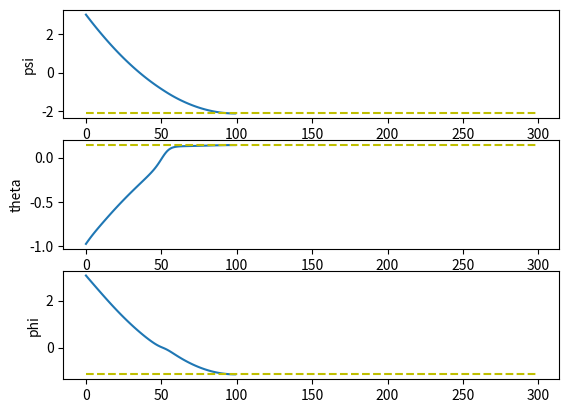
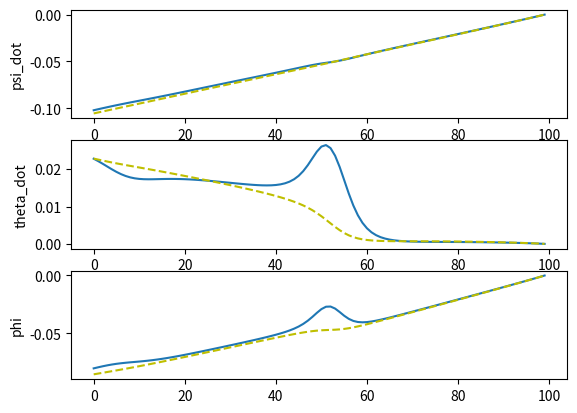
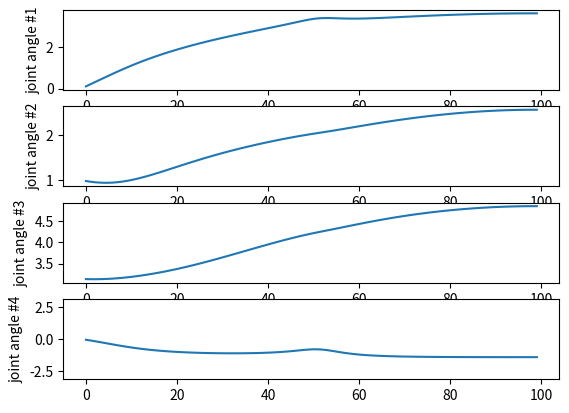

The matplotlib source for these figures, in order:
import time
from sympy import *
c=cos
s=sin

import numpy as np
import matplotlib.pyplot as plt
#================================================================================================================
Rs=Matrix([
    [1,0,0],
    [0,-1,0],
    [0,0,-1]])
    
#Variables
x,y,z,theta,phi,psi,t1,t2,t3,t4= symbols('x y z theta phi psi t1 t2 t3 t4') #UAV and arm postures
l1=0.0695; l2=0.17; l3=0.07025; l4=0.025        
alpha1=pi/2; alpha2=0; alpha3=pi/2; alpha4=0    #DH params
xshift=0.11316; yshift=0; zshift=0  #shift from base to first link origin
shift=Matrix([[xshift],[yshift],[zshift]])
a1=0; a2=l2; a3=0; a4=0             #DH params
b1=l1; b2=0; b3=0; b4=l3+l4         #DH params
#=========for plotting===========================================================================================
t1_list=[]
t2_list=[]
t3_list=[]
t4_list=[]
psi_list=[]
theta_list=[]
phi_list=[]
psi_dot_list_d=[] #desired
theta_dot_list_d=[] #desired
phi_dot_list_d=[] #desired
psi_dot_list_actual=[] #actual from the algo
theta_dot_list_actual=[]
phi_dot_list_actual=[]
#================================================================================================================

def R(psi,theta,phi):
    return Matrix([
        [cos(psi)*cos(theta), sin(phi)*sin(theta)*cos(psi) - sin(psi)*cos(phi), sin(phi)*sin(psi) + sin(theta)*cos(phi)*cos(psi)], 
        [sin(psi)*cos(theta), sin(phi)*sin(psi)*sin(theta) + cos(phi)*cos(psi), -sin(phi)*cos(psi) + sin(psi)*sin(theta)*cos(phi)], 
        [-sin(theta), sin(phi)*cos(theta), cos(phi)*cos(theta)]])



#Computing rotation matrix Q of a link frame
#params: alpha, theta -> DH params
def Q(alpha,theta): 
    mu=s(alpha)
    lam=c(alpha)
    return Matrix([[c(theta),-lam*s(theta),mu*s(theta)],
                    [s(theta),lam*c(theta),-mu*c(theta)],
                    [0,mu,lam]])

#Computing a_vector, vector from O_i to O_i+1
def a_vector(a,b,theta):
    return Matrix([[a*c(theta)],[a*s(theta)],[b]])
    
#Computing cross product matrix of 3x1 vector
def CPM(v):
    return Matrix([[0,      -v[2],  v[1]],
                   [v[2],   0,     -v[0]],
                   [-v[1],  v[0],   0]

                   ])
                   
#Computing vector of a matrix of 3x3 matrix; opposite of CPM
def vect(A):
    return 0.5*Matrix([ [A[7]-A[5]],
                    [A[2]-A[6]],
                    [A[3]-A[1]]])
                    
#compute ZYX euler angles given a 3x3rotation matrix   
#https://www.geometrictools.com/Documentation/EulerAngles.pdf        
#R[6]=-sin(theta)  
def euler_angles(R):
    if(R[6]<1):
        if(R[6]>-1):
            theta=asin(-R[6])
            psi=atan2(R[3],R[0])
            phi=atan2(R[7],R[8])
            #print("BO")
        else: #R[6]=-1 #not a unique solution
            theta=pi/2
            psi=-atan2(-R[5],R[4]) #phi-psi=-atan2(-R[5],R[4])
            phi=0
            #print("BUNNNNNNNNNNNNNNNNNNNNNNNNNNNNNNNNNNNNNNNNNNNNNNNNNNNNNNNNNNNNNN")
    else:#R[6]=1
        #not a unique solution
        theta=-pi/2
        psi=atan2(-R[5],R[4]) #psi +phi=atan2(-R[5],R[4])
        phi=0
        #print("BUMMMMMMMMMMMMMMMMMMMMMMMMMMMMMMMMMMMMMMMMMMMMMMMMMMMMMMMMMMMMM")
    return Matrix([[psi],[theta],[phi]])
    
#T matrix to transfrom rates of zyx euler angles to angular velocity. omega=T d/dt(psi theta phi)
def T(psi,theta,phi):
    return Matrix([
                    [0, -s(psi),    c(psi)*c(theta) ],
                    [0, c(psi),     s(psi)*c(theta) ],
                    [1, 0,          -s(theta)       ]])     
#=======================================================================================================
#Compute the total Jacobian of UAV+arm system
#NOTE: t4 does not affect the Jacobian for our robot actually
def Jacobian(t1,t2,t3,t4,psi):

    phi=0;theta=0   #underactuated parameters
    #params
    l1=0.0695; l2=0.17; l3=0.07025; l4=0.025
    alpha1=pi/2; alpha2=0; alpha3=pi/2; alpha4=0
    a1=0; a2=l2; a3=0; a4=0
    b1=l1; b2=0; b3=0; b4=l3+l4
    shift=Matrix([[0.11316],[0],[0]])
    #Q1, Q2, Q3, Q4
    Q1=Q(alpha1,t1)
    Q2=Q(alpha2,t2)
    Q3=Q(alpha3,t3)
    Q4=Q(alpha4,t4)
    #P1, P2, P3, P4
    P1=Q1
    P2=P1*Q2
    P3=P2*Q3
    P4=P3*Q4
    #vectors: a1_vec, a2_vec, a3_vec, a4_vec
    a1_vec=a_vector(a1,b1,t1)
    a2_vec=a_vector(a2,b2,t2)
    a3_vec=a_vector(a3,b3,t3)
    a4_vec=a_vector(a4,b4,t4)
    #Rb: Rotation matrix from world to base. Euler angles ZYX : psi theta phi
    #Rb=Q_psi*Q_theta*Q_phi
    Rb=Matrix([
    [cos(psi)*cos(theta), sin(phi)*sin(theta)*cos(psi) - sin(psi)*cos(phi), sin(phi)*sin(psi) + sin(theta)*cos(phi)*cos(psi)], 
    [sin(psi)*cos(theta), sin(phi)*sin(psi)*sin(theta) + cos(phi)*cos(psi), -sin(phi)*cos(psi) + sin(psi)*sin(theta)*cos(phi)], 
    [-sin(theta), sin(phi)*cos(theta), cos(phi)*cos(theta)]])

    #p_eb= position of ee w.r.t base in base's frame
    p_eb=a1_vec+P1*a2_vec+P2*a3_vec+P3*a4_vec+shift

    #Jacobian of EE w.r.t base in base's frame
    ###CHANGED
    J_eb=Matrix([
    [-l2*c(t2)*s(t1)-(l3+l4)*s(t2+t3)*s(t1),    -l2*c(t1)*s(t2)+(l3+l4)*c(t1)*c(t2+t3)      ,(l3+l4)*c(t1)*c(t2+t3) ,0],
    [l2*c(t1)*c(t2)+(l3+l4)*s(t2+t3)*c(t1),     -l2*s(t1)*s(t2)+(l3+l4)*s(t1)*c(t2+t3)      ,(l3+l4)*s(t1)*c(t2+t3) ,0],
    [0,                                         l2*c(t2)+(l3+l4)*s(t2+t3)                   ,(l3+l4)*s(t2+t3)       ,0],
    [0,s(t1)    ,s(t1)    ,c(t1)*s(t2+t3)],
    [0,-c(t1)   ,-c(t1)   ,s(t1)*s(t2+t3)],
    [1,0        ,0        ,-c(t2+t3)     ]])
    
    #construct total jacobian such that: J [xb. yb. zb. psi. t1. t2. t3. t4.]^T =[d/dt(p_e) omega]^T
    F_left=eye(3)
    F_left=F_left.col_join(zeros(3,3))
    F_right=-CPM(Rb*Rs*p_eb)*Matrix([[0],[0],[1]])
    F_right=F_right.col_join(Matrix([[0],[0],[1]]))
    F=F_left.row_join(F_right)

    G_left=Rb*Rs
    G_left=G_left.col_join(zeros(3,3))
    G_right=zeros(3,3)
    G_right=G_right.col_join(Rb*Rs)
    G=G_left.row_join(G_right)
    G=G*J_eb
    J=F.row_join(G)

    return J.evalf()
#=======================================================================================================
#FK 
#@param joint posture [xb yb zb psi t1 t2 t3 t4]^T
#@return pose of EE for given q. [x y z psi theta phi]^T
def FK(q):
    x=q[0];y=q[1];z=q[2];psi=q[3];t1=q[4];t2=q[5];t3=q[6];t4=q[7]
    
    l1=0.0695; l2=0.17; l3=0.07025; l4=0.025
    alpha1=pi/2; alpha2=0; alpha3=pi/2; alpha4=0
    a1=0; a2=l2; a3=0; a4=0
    b1=l1; b2=0; b3=0; b4=l3+l4
    shift=Matrix([[0.11316],[0],[0]])
    theta=0;phi=0   #underactuated variables
    p_b=Matrix([[x],[y],[z]])    #base position
    
    #Rb
    Rb=Matrix([
    [cos(psi)*cos(theta), sin(phi)*sin(theta)*cos(psi) - sin(psi)*cos(phi), sin(phi)*sin(psi) + sin(theta)*cos(phi)*cos(psi)], 
    [sin(psi)*cos(theta), sin(phi)*sin(psi)*sin(theta) + cos(phi)*cos(psi), -sin(phi)*cos(psi) + sin(psi)*sin(theta)*cos(phi)], 
    [-sin(theta), sin(phi)*cos(theta), cos(phi)*cos(theta)]])

    #Q1, Q2, Q3, Q4
    Q1=Q(alpha1,t1)
    Q2=Q(alpha2,t2)
    Q3=Q(alpha3,t3)
    Q4=Q(alpha4,t4)
    #P1, P2, P3, P4
    P1=Q1
    P2=P1*Q2
    P3=P2*Q3
    P4=P3*Q4

    #vectors: a1_vec, a2_vec, a3_vec, a4_vec
    a1_vec=a_vector(a1,b1,t1)
    a2_vec=a_vector(a2,b2,t2)
    a3_vec=a_vector(a3,b3,t3)
    a4_vec=a_vector(a4,b4,t4)
    
    #position
    p=p_b+Rb*Rs*(shift+a1_vec+P1*a2_vec+P2*a3_vec+P3*a4_vec)
    #orientation
    Q_e=Rb*Rs*P4
    #compute orientation angles
    ori=euler_angles(Q_e)
    
    #complete position and orientation result
    p_result=p.col_join(ori)
    return p_result.evalf()
#=======================================================================================================    
#IK solver
#@param x_d: desired goal position [x y z]^T 
#@param z_d: desired goal orientation [psi theta phi]^T
#@param q_1: initial joint postures [xb yb zb psi t1 t2 t3 t4]^T
#@param T: required time to move from x_1 to x_d
#return: joint postures q that will generate x_d
def IK(x_d,z_d,q_1,Time):
    N=100
    q_k=q_1     #initialize q_k
    x_k=FK(q_1)[0:3,0:1] #initialize x_k
    z_k=FK(q_1)[3:6,0:1] #initialize z_k
    
    dt=Time*1.0/N  #integration step time #multiply 1.0 to avoid integer division error
    
    #Weighting matrices
    We=3.0*eye(3)   #main task
    Wv=0.1*eye(8)   #singularity avoidance
    Wc=3.0*eye(3)   #additional task
    C=2
    for k in range(1,N+1):  #k=1,2,3, ... ,N

        #calculate planned velocity
        x_k_dot=C*(x_d-x_k)/((N+1-k)*dt)
        z_k_dot=C*(z_d-z_k)/((N+1-k)*dt)
        
        #find joint rates that generate x_k_dot
        #use configuration control method
        Jac=Jacobian(q_k[4],q_k[5],q_k[6],q_k[7],q_k[3])  #compute the jacobian at iteration k. Jacobian(t1,t2,t3,t4,psi)
        Je=Jac[0:3,0:8] #for position-> upper half of total Jacobian-> Je qdot=xdot. x=pose
        Jc=(T(z_k[0],z_k[1],z_k[2]))**-1 *Jac[3:6,0:8]  #for orientation-> lower half of total Jacobian. Jc qdot=zdot. z=euler angles
        
        q_k_dot=(Je.transpose()*We*Je + Jc.transpose()*Wc*Jc+ Wv)**-1 * (Je.transpose()*We*x_k_dot+ Jc.transpose()*Wc*z_k_dot)

        #Integrate to find the next q_k
        q_k=q_k+q_k_dot*dt
        
        #Compute the new pose
        FK_result=FK(q_k)
        x_k=FK_result[0:3,0:1]
        z_k=FK_result[3:6,0:1]
        
        #put data on the list for plotting
        t1_list.append(q_k[4])
        t2_list.append(q_k[5])
        t3_list.append(q_k[6])
        t4_list.append(q_k[7])
        
        psi_list.append(z_k[0])
        theta_list.append(z_k[1])
        phi_list.append(z_k[2])
        
        psi_dot_list_d.append(z_k_dot[0])
        theta_dot_list_d.append(z_k_dot[1])
        phi_dot_list_d.append(z_k_dot[2])
        
        z_dot_actual=Jc*q_k_dot
        psi_dot_list_actual.append(z_dot_actual[0])
        theta_dot_list_actual.append(z_dot_actual[1])
        phi_dot_list_actual.append(z_dot_actual[2])

    return q_k  #return the final joint postures i.e. joint postures that will generate x_d, z_d
    
#=======================================================================================================        
begin=time.time()
q_1=Matrix([[0],[0],[0],[0],[0],[1],[3.14],[0]])   #initial posture

pose_goal=Matrix([[5],[2],[1],[1],[3],[2]])   #pose goal

#print(R(pose_goal[3],pose_goal[4],pose_goal[5]).evalf())
#aa=R(pose_goal[3],pose_goal[4],pose_goal[5]).evalf()
#print(euler_angles(R(pose_goal[3],pose_goal[4],pose_goal[5]))) #TODO psi180 phi180=theta180
pose_goal[3:6,0:1]=euler_angles(R(pose_goal[3],pose_goal[4],pose_goal[5])).evalf() #TODO

#print(R(pose_goal[3],pose_goal[4],pose_goal[5]).evalf())
#bb=R(pose_goal[3],pose_goal[4],pose_goal[5]).evalf()
#print(aa-bb)
q_computed=IK(pose_goal[0:3,0:1],pose_goal[3:6,0:1],q_1,100)    #compute posture with IK
print('q computed by IK algo is: ',q_computed)

pose_computed=FK(q_computed)
print('the q computed would result to pose: ',pose_computed)

pose_error=pose_goal-pose_computed  #error ( goal- IK solution)
print('the error in pose is: ', pose_error)
end=time.time()
print(end-begin)
#====================================================================Plotting
x_plot=np.arange(0, 300, 1)
plt.figure(1)

#psi---------------------------------------------------------------------
plt.subplot(311)
plt.ylabel('psi')

plt.plot(psi_list)

psi_goal_list=[]
for i in range(300):
    psi_goal_list.append(pose_goal[3])
plt.plot(x_plot,psi_goal_list,'y--')

#theta---------------------------------------------------------------------
plt.subplot(312)
plt.ylabel('theta')

plt.plot(theta_list)

theta_goal_list=[]
for i in range(300):
    theta_goal_list.append(pose_goal[4])
plt.plot(x_plot,theta_goal_list,'y--')

#phi---------------------------------------------------------------------
plt.subplot(313)
plt.ylabel('phi')

plt.plot(phi_list)

phi_goal_list=[]
for i in range(300):
    phi_goal_list.append(pose_goal[5])
plt.plot(x_plot,phi_goal_list,'y--')

plt.show() 

#==========================================================================
plt.figure(2)
#psi dot---------------------------------------------------------------------
plt.subplot(311)
plt.ylabel('psi_dot')

plt.plot(psi_dot_list_actual)

plt.plot(psi_dot_list_d,'y--')

#theta dot---------------------------------------------------------------------
plt.subplot(312)
plt.ylabel('theta_dot')

plt.plot(theta_dot_list_actual)

plt.plot(theta_dot_list_d,'y--')


#phi dot---------------------------------------------------------------------
plt.subplot(313)
plt.ylabel('phi')

plt.plot(phi_dot_list_actual)

plt.plot(phi_dot_list_d,'y--')

plt.show() 
#==========================================================================
#theta 1---------------------------------------------------------------------
plt.subplot(411)
plt.ylabel('joint angle #1')
plt.plot(t1_list)


#theta 2---------------------------------------------------------------------
plt.subplot(412)
plt.ylabel('joint angle #2')
plt.plot(t2_list)


#theta 3---------------------------------------------------------------------
plt.subplot(413)
plt.ylabel('joint angle #3')
plt.plot(t3_list)


#theta 4---------------------------------------------------------------------
plt.subplot(414)
plt.ylabel('joint angle #4')
plt.ylim(-3.15,3.15)
plt.plot(t4_list)


plt.show() 
